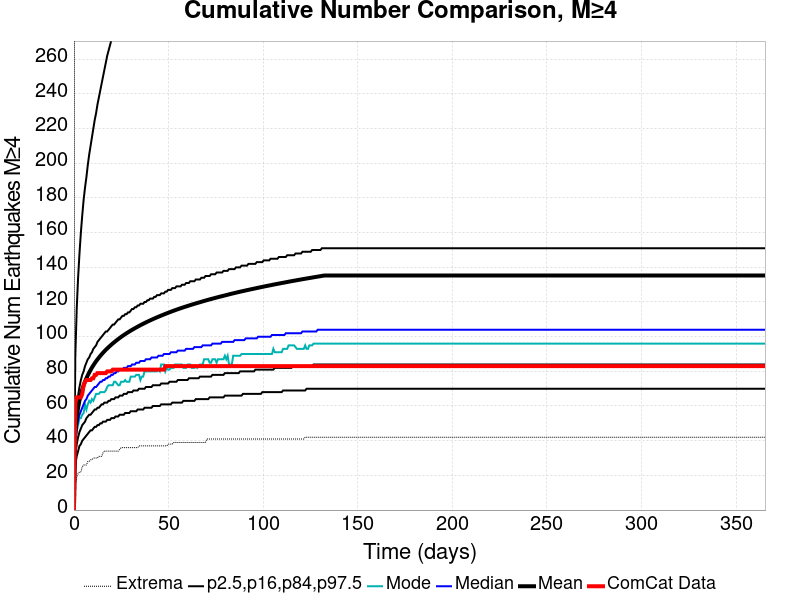

The file beside this chart, header and first rows:
Time (days), ComCat Data, Simulation Mean, Simulation Median, Simulation Mode, Simulation Minimum, Simulation Maximum, 2.5 %-ile, 16 %-ile, 84 %-ile, 97.5 %-ile
0.0, 0.0, 0.0, 0.0, 0.0, 0.0, 0.0, 0.0, 0.0, 0.0, 0.0
0.732, 62.0, 44.45, 40.0, 39.0, 14.0, 857.0, 26.0, 32.0, 51.0, 89.0
1.464, 65.0, 53.39, 47.0, 45.0, 19.0, 1047, 31.0, 38.0, 60.0, 116.0
2.196, 65.0, 59.06, 52.0, 49.0, 21.0, 1159, 34.0, 42.0, 66.0, 134.0
2.928, 65.0, 63.29, 55.0, 53.0, 22.0, 1220, 37.0, 45.0, 71.0, 148.0
3.66, 65.0, 66.7, 57.0, 53.0, 22.0, 1320, 38.0, 47.0, 75.0, 160.0
4.392, 67.0, 69.52, 59.0, 55.0, 25.0, 1445, 40.0, 49.0, 78.0, 170.0
5.124, 72.0, 71.94, 61.0, 56.0, 26.0, 1521, 41.0, 50.0, 80.0, 179.0
5.856, 74.0, 74.08, 63.0, 61.0, 26.0, 1579, 42.0, 51.0, 83.0, 186.0
6.588, 75.0, 75.97, 64.0, 58.0, 26.0, 1630, 43.0, 53.0, 85.0, 192.0
7.32, 75.0, 77.72, 66.0, 61.0, 28.0, 1670, 44.0, 54.0, 87.0, 199.0
8.052, 75.0, 79.32, 67.0, 63.0, 28.0, 1699, 45.0, 55.0, 88.0, 205.0
8.784, 75.0, 80.8, 68.0, 62.0, 29.0, 1730, 46.0, 55.0, 90.0, 210.0
9.516, 76.0, 82.19, 69.0, 64.0, 29.0, 1745, 46.0, 56.0, 91.0, 215.0
10.25, 76.0, 83.47, 70.0, 63.0, 30.0, 1768, 47.0, 57.0, 93.0, 220.0
10.98, 78.0, 84.67, 71.0, 65.0, 30.0, 1797, 48.0, 58.0, 94.0, 225.0
11.71, 78.0, 85.83, 71.0, 67.0, 30.0, 1820, 48.0, 58.0, 95.0, 229.0
12.44, 79.0, 86.9, 72.0, 67.0, 30.0, 1837, 49.0, 59.0, 97.0, 234.0
13.18, 79.0, 87.92, 73.0, 67.0, 31.0, 1850, 49.0, 59.0, 98.0, 238.0
13.91, 79.0, 88.9, 74.0, 68.0, 31.0, 1864, 50.0, 60.0, 99.0, 242.0
14.64, 79.0, 89.85, 74.0, 68.0, 31.0, 1871, 50.0, 61.0, 100.0, 246.0
15.37, 79.0, 90.75, 75.0, 68.0, 33.0, 1880, 51.0, 61.0, 101.0, 250.0
16.1, 79.0, 91.59, 75.0, 68.0, 34.0, 1898, 51.0, 62.0, 102.0, 254.0
16.84, 79.0, 92.41, 76.0, 69.0, 34.0, 1913, 51.0, 62.0, 103.0, 258.0
17.57, 80.0, 93.19, 76.0, 71.0, 34.0, 1929, 52.0, 62.0, 103.0, 262.0
18.3, 80.0, 93.96, 77.0, 72.0, 34.0, 1944, 52.0, 63.0, 104.0, 265.0
19.03, 80.0, 94.68, 77.0, 72.0, 34.0, 1954, 52.0, 63.0, 105.0, 268.0
19.76, 80.0, 95.4, 78.0, 72.0, 34.0, 1972, 53.0, 64.0, 106.0, 271.0
20.49, 81.0, 96.09, 78.0, 72.0, 34.0, 1987, 53.0, 64.0, 107.0, 273.0
21.23, 81.0, 96.75, 79.0, 74.0, 34.0, 2008, 53.0, 64.0, 107.0, 276.0
21.96, 81.0, 97.39, 79.0, 74.0, 34.0, 2018, 54.0, 65.0, 108.0, 279.0
22.69, 81.0, 98.02, 80.0, 73.0, 34.0, 2024, 54.0, 65.0, 109.0, 281.0
23.42, 81.0, 98.65, 80.0, 72.0, 34.0, 2062, 54.0, 65.0, 110.0, 285.0
24.15, 81.0, 99.23, 81.0, 72.0, 35.0, 2088, 55.0, 66.0, 110.0, 288.0
24.89, 81.0, 99.82, 81.0, 74.0, 36.0, 2102, 55.0, 66.0, 111.0, 290.0
25.62, 81.0, 100.4, 81.0, 74.0, 36.0, 2120, 55.0, 66.0, 112.0, 293.0
26.35, 81.0, 100.9, 82.0, 74.0, 36.0, 2132, 55.0, 67.0, 112.0, 296.0
27.08, 81.0, 101.5, 82.0, 75.0, 36.0, 2159, 56.0, 67.0, 113.0, 298.0
27.81, 81.0, 102, 82.0, 74.0, 36.0, 2170, 56.0, 67.0, 113.0, 301.0
28.55, 81.0, 102.5, 83.0, 74.0, 36.0, 2182, 56.0, 68.0, 114.0, 304.0
29.28, 81.0, 103, 83.0, 74.0, 36.0, 2188, 56.0, 68.0, 114.0, 306.0
30.01, 81.0, 103.5, 83.0, 77.0, 36.0, 2199, 57.0, 68.0, 115.0, 308.0
30.74, 81.0, 104, 84.0, 77.0, 36.0, 2207, 57.0, 68.0, 116.0, 311.0
31.47, 81.0, 104.4, 84.0, 77.0, 36.0, 2208, 57.0, 69.0, 116.0, 313.0
32.21, 81.0, 104.9, 84.0, 77.0, 36.0, 2212, 57.0, 69.0, 117.0, 314.0
32.94, 81.0, 105.3, 85.0, 78.0, 36.0, 2220, 57.0, 69.0, 117.0, 316.0
33.67, 81.0, 105.8, 85.0, 78.0, 36.0, 2229, 58.0, 69.0, 118.0, 319.0
34.4, 81.0, 106.2, 85.0, 78.0, 37.0, 2248, 58.0, 70.0, 118.0, 321.0
35.13, 81.0, 106.6, 86.0, 75.0, 37.0, 2249, 58.0, 70.0, 119.0, 323.0
35.87, 81.0, 107.1, 86.0, 77.0, 37.0, 2253, 58.0, 70.0, 119.0, 324.0
36.6, 81.0, 107.5, 86.0, 77.0, 37.0, 2264, 58.0, 70.0, 119.0, 327.0
37.33, 81.0, 107.9, 86.0, 80.0, 37.0, 2272, 59.0, 70.0, 120.0, 329.0
38.06, 81.0, 108.3, 87.0, 80.0, 37.0, 2283, 59.0, 71.0, 120.0, 331.0
38.79, 81.0, 108.6, 87.0, 80.0, 37.0, 2286, 59.0, 71.0, 121.0, 332.0
39.53, 81.0, 109, 87.0, 80.0, 37.0, 2291, 59.0, 71.0, 121.0, 335.0
40.26, 81.0, 109.4, 87.0, 80.0, 37.0, 2301, 59.0, 71.0, 122.0, 337.0
40.99, 81.0, 109.8, 88.0, 80.0, 37.0, 2305, 59.0, 71.0, 122.0, 339.0
41.72, 81.0, 110.1, 88.0, 80.0, 37.0, 2306, 60.0, 72.0, 122.0, 340.0
42.45, 81.0, 110.5, 88.0, 80.0, 37.0, 2314, 60.0, 72.0, 123.0, 342.0
43.19, 81.0, 110.8, 88.0, 80.0, 37.0, 2326, 60.0, 72.0, 123.0, 343.0
... 440 more rows
